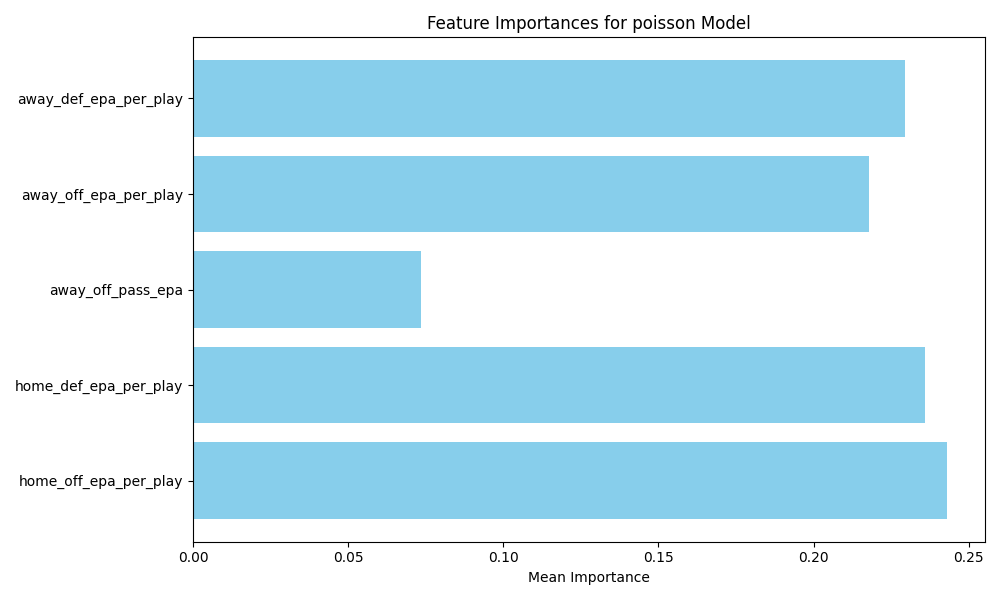

The table this chart was drawn from, first rows:
feature, importance
home_off_epa_per_play, 0.2431
home_def_epa_per_play, 0.2361
away_def_epa_per_play, 0.2294
away_off_epa_per_play, 0.218
away_off_pass_epa, 0.07343
